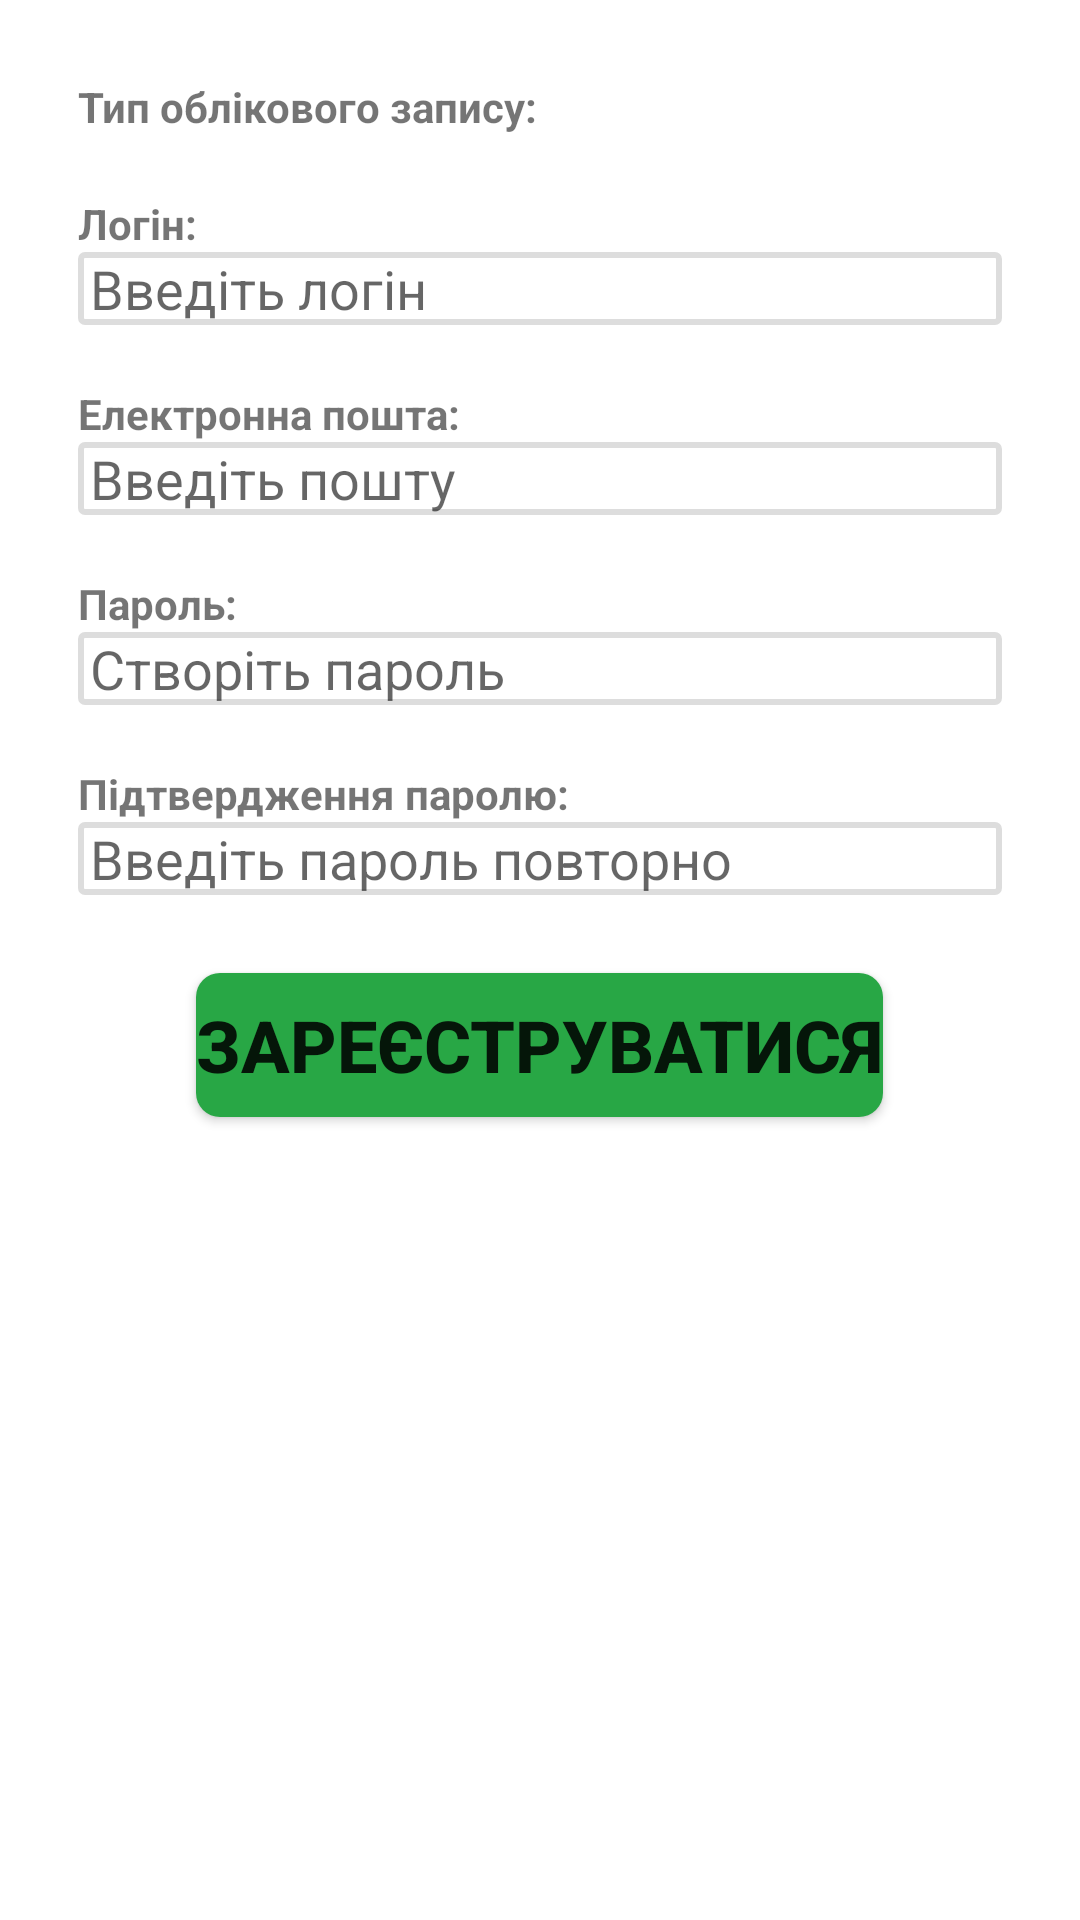

This screen was rendered from an Android layout file. Write that file and the resources it references.
<!-- AndroidManifest.xml: application theme Theme.RKR -->
<!-- res/layout/activity_register.xml -->
<?xml version="1.0" encoding="utf-8"?>
<ScrollView style="@style/AppContainer"
    xmlns:tools="http://schemas.android.com/tools"
    android:id="@+id/main"
    android:layout_width="match_parent"
    android:layout_height="match_parent"
    android:padding="16dp"
    tools:context=".views.RegisterActivity"
    xmlns:android="http://schemas.android.com/apk/res/android">

        <LinearLayout
            android:layout_width="match_parent"
            android:layout_height="wrap_content"
            android:orientation="vertical">

            
            <LinearLayout style="@style/BaseLinearLayout">

                <TextView
                    style="@style/Register_Labels"
                    android:text="Тип облікового запису:" />

                <Spinner
                    android:id="@+id/account_type"
                    style="@style/Register_Inputs"
                    android:hint="Виберіть тип облікового запису"/>
            </LinearLayout>

            
            <LinearLayout style="@style/BaseLinearLayout">

                <TextView
                    style="@style/Register_Labels"
                    android:text="Логін:" />

                <EditText
                    android:id="@+id/account_login"
                    style="@style/Register_Inputs"
                    android:hint="Введіть логін"
                    android:inputType="text" />

            </LinearLayout>

            
            <LinearLayout style="@style/BaseLinearLayout">

                <TextView
                    style="@style/Register_Labels"
                    android:text="Електронна пошта:" />

                <EditText
                    android:id="@+id/account_email"
                    style="@style/Register_Inputs"
                    android:layout_weight="1"
                    android:hint="Введіть пошту"
                    android:inputType="textEmailAddress" />
            </LinearLayout>

            
            <LinearLayout style="@style/BaseLinearLayout">

                <TextView
                    style="@style/Register_Labels"
                    android:text="Пароль:" />

                <EditText
                    android:id="@+id/account_password"
                    style="@style/Register_Inputs"
                    android:hint="Створіть пароль"
                    android:inputType="textPassword"/>
            </LinearLayout>

            
            <LinearLayout style="@style/BaseLinearLayout">

                <TextView
                    style="@style/Register_Labels"
                    android:text="Підтвердження паролю:" />

                <EditText
                    android:id="@+id/account_approve"
                    style="@style/Register_Inputs"
                    android:inputType="textPassword"
                    android:hint="Введіть пароль повторно"/>
            </LinearLayout>


            <LinearLayout style="@style/BaseLinearLayout"
                android:id="@+id/company_layout"
                android:visibility="gone"
                android:orientation="horizontal">
                <LinearLayout
                    android:layout_width="8dp"
                    android:layout_height="match_parent"
                    android:background="@drawable/register_company_drawable_left"/>
                <LinearLayout
                    style="@style/BaseLinearLayout">
                
                <LinearLayout style="@style/BaseLinearLayout">

                    <TextView
                        style="@style/Register_Labels"
                        android:text="Назва компанії:" />

                    <EditText
                        android:id="@+id/company_name"
                        style="@style/Register_Inputs"
                        android:hint="Введіть назву компанії"
                        android:inputType="text"/>
                </LinearLayout>
                    
                    <LinearLayout style="@style/BaseLinearLayout">

                        <TextView
                            style="@style/Register_Labels"
                            android:text="Адреса компанії:" />

                        <EditText
                            android:id="@+id/company_address"
                            style="@style/Register_Inputs"
                            android:hint="Введіть адресу компанії" />
                    </LinearLayout>
                    
                    <LinearLayout style="@style/BaseLinearLayout">

                        <TextView
                            style="@style/Register_Labels"
                            android:text="Телефон компанії:"
                            />

                        <EditText
                            android:id="@+id/company_phone"
                            style="@style/Register_Inputs"
                            android:hint="Введіть телефон компанії"
                            android:inputType="phone"/>
                    </LinearLayout>
                </LinearLayout>
            </LinearLayout>
            
            <androidx.appcompat.widget.AppCompatButton
                android:id="@+id/register_button"
                style="@style/Register_Button"
                android:layout_marginTop="16dp"
                android:layout_marginBottom="32dp"
                android:text="Зареєструватиcя" />
        </LinearLayout>
    </ScrollView>
<!-- resources referenced by this layout -->
<resources>
  <!-- drawable register_company_drawable_left (drawable) -->
  <?xml version="1.0" encoding="utf-8"?>
  <shape android:shape="rectangle"
      xmlns:android="http://schemas.android.com/apk/res/android" >
  
      <solid android:color="@color/leftBorderInRegister_Company"/>
      <corners android:radius="8dp" /> 
      <size android:width="4dp" />
  </shape>
  <style name="AppContainer">
          <item name="android:layout_width">match_parent</item>
          <item name="android:layout_height">wrap_content</item>
          <item name="android:orientation">vertical</item>
      </style>
  <style name="BaseLinearLayout">
          <item name="android:layout_width">match_parent</item>
          <item name="android:layout_height">wrap_content</item>
          <item name="android:orientation">vertical</item>
          <item name="android:layout_gravity">center</item>
          <item name="android:layout_margin">10dp</item>
      </style>
  <style name="Register_Button">
          <item name="android:layout_width">wrap_content</item>
          <item name="android:layout_height">wrap_content</item>
          <item name="android:textSize">24sp</item>
          <item name="android:textStyle">bold</item>
          <item name="android:layout_gravity">center</item>
          <item name="android:background">@drawable/greeney_button</item>
  
      </style>
  <style name="Register_Inputs">
          <item name="android:layout_width">match_parent</item>
          <item name="android:layout_height">wrap_content</item>
          <item name="android:background">@drawable/register_inputs</item>
          <item name="android:drawableLeft">@drawable/register_company_drawable_left</item>
      </style>
  <style name="Register_Labels">
          <item name="android:layout_width">match_parent</item>
          <item name="android:layout_height">wrap_content</item>
  
          <item name="android:textStyle">bold</item>
  
      </style>
  <style name="Theme.RKR" parent="Theme.MaterialComponents.DayNight.NoActionBar">
          <item name="colorPrimary">@color/purple_500</item>
          <item name="colorPrimaryVariant">@color/purple_700</item>
          <item name="colorOnPrimary">@color/white</item>
          <item name="colorSecondary">@color/teal_200</item>
          <item name="colorSecondaryVariant">@color/teal_700</item>
          <item name="colorOnSecondary">@color/black</item>
      </style>
  <color name="leftBorderInRegister_Company">#007bff</color>
  <!-- drawable greeney_button (drawable) -->
  <shape xmlns:android="http://schemas.android.com/apk/res/android"
      android:shape="rectangle">
      <solid android:color="@color/backgroundGreeney" />
      <corners android:radius="8dp" />
  
  </shape>
  <!-- drawable register_inputs (drawable) -->
  <?xml version="1.0" encoding="utf-8"?>
  <shape android:shape="rectangle"
      xmlns:android="http://schemas.android.com/apk/res/android">
  
      <corners android:radius="4px" />
  
      <stroke android:color="@color/grayBorderForInputs" android:width="2dp" />
  </shape>
  <color name="purple_500">#6200EE</color>
  <color name="purple_700">#3700B3</color>
  <color name="white">#FFFFFF</color>
  <color name="teal_200">#03DAC5</color>
  <color name="teal_700">#018786</color>
  <color name="black">#FF000000</color>
  <color name="backgroundGreeney">#28a745</color>
  <color name="grayBorderForInputs">#ddd</color>
</resources>
